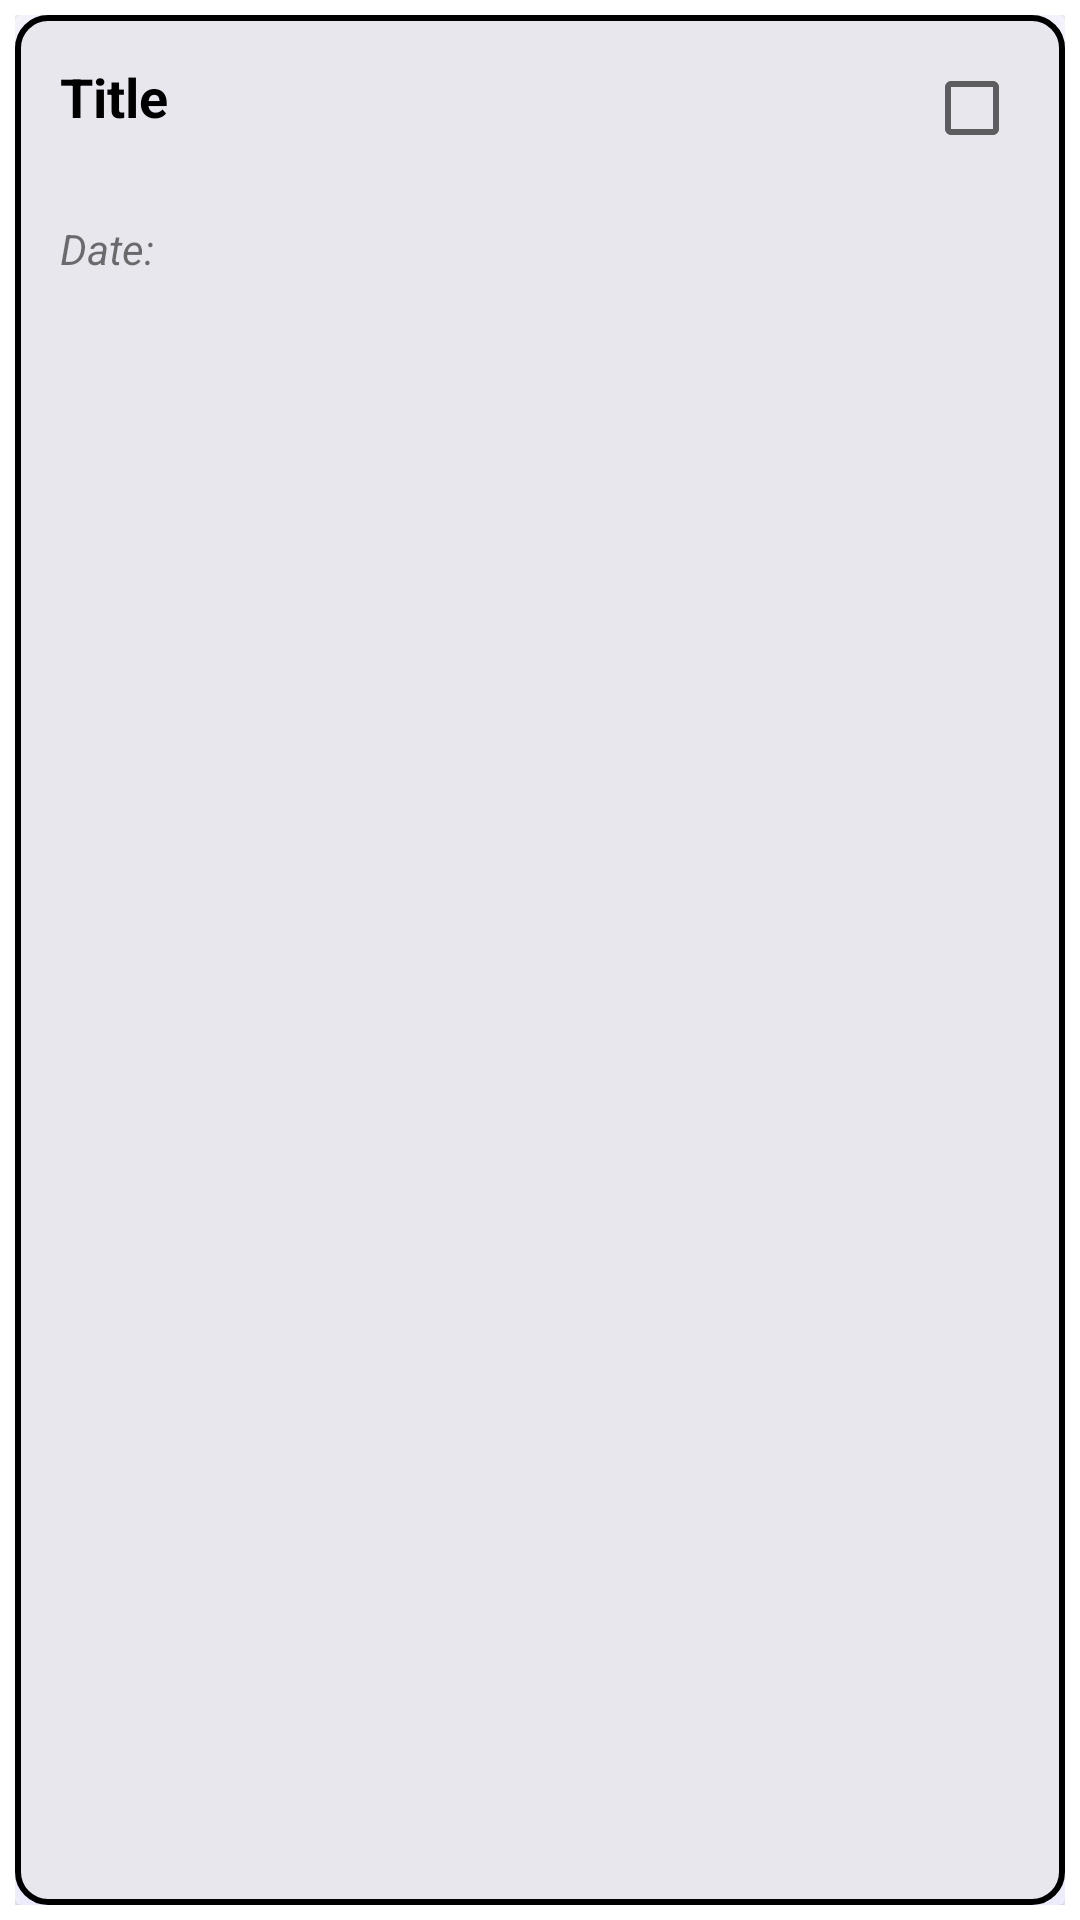

Write the Android layout XML for this screen, with the resource values it uses.
<!-- AndroidManifest.xml: application theme AppTheme -->
<!-- res/layout/list_row.xml -->
<?xml version="1.0" encoding="utf-8"?>
<LinearLayout xmlns:android="http://schemas.android.com/apk/res/android"
    xmlns:tools="http://schemas.android.com/tools"
    android:layout_width="match_parent"
    android:layout_height="wrap_content"
    android:background="#FFFFFF"
    android:orientation="vertical"
    android:padding="5dp">

    <androidx.cardview.widget.CardView
        android:id="@+id/cardView"
        android:padding="15dp"
        android:background="#FFFFFF"
        android:layout_width="match_parent"
        android:layout_height="match_parent"
        android:elevation="10dp">

        <RelativeLayout
            android:layout_width="match_parent"
            android:background="@drawable/rectangle"
            android:layout_height="match_parent"
            android:outlineSpotShadowColor="@color/colorAccent"
            android:elevation="30dp"
            android:padding="15dp">

            <TextView
                android:id="@+id/title"
                android:layout_width="wrap_content"
                android:layout_height="wrap_content"
                android:text="Title"
                android:textColor="#000000"
                android:textSize="18sp"
                android:textStyle="bold" />

            <TextView
                android:id="@+id/description"
                android:layout_width="wrap_content"
                android:layout_height="wrap_content"
                android:layout_below="@id/title"
                android:paddingTop="5dp" />

            <TextView
                android:id="@+id/dateAdded"
                android:layout_width="wrap_content"
                android:layout_height="wrap_content"
                android:layout_below="@id/description"
                android:paddingTop="5dp"
                android:text="Date:"
                android:textStyle="italic" />

            <CheckBox
                android:id="@+id/checkbox"
                android:layout_width="wrap_content"
                android:layout_height="wrap_content"
                android:layout_alignParentRight="true" />


            <TableRow
                android:id="@+id/tablerow"
                android:layout_width="wrap_content"
                android:layout_height="wrap_content"
                android:layout_alignBottom="@id/dateAdded"
                android:layout_alignParentRight="true"
                android:layout_marginTop="15dp"
                android:orientation="horizontal"
                android:visibility="invisible">

                <Button
                    android:id="@+id/editButton"
                    android:layout_width="30dp"
                    android:layout_height="30dp"
                    android:layout_marginRight="15dp"
                    android:background="@drawable/ic_edit_black_24dp" />

                <Button
                    android:id="@+id/deleteButton"
                    android:layout_width="30dp"
                    android:layout_height="30dp"
                    android:background="@drawable/ic_delete_forever_black_24dp" />

            </TableRow>


        </RelativeLayout>
    </androidx.cardview.widget.CardView>
</LinearLayout>
<!-- resources referenced by this layout -->
<resources>
  <color name="colorAccent">#6C63FF</color>
  <!-- drawable ic_delete_forever_black_24dp (drawable) -->
  <vector android:height="24dp" android:tint="#B00020"
      android:viewportHeight="24.0" android:viewportWidth="24.0"
      android:width="24dp" xmlns:android="http://schemas.android.com/apk/res/android">
      <path android:fillColor="#B00020" android:pathData="M6,19c0,1.1 0.9,2 2,2h8c1.1,0 2,-0.9 2,-2L18,7L6,7v12zM8.46,11.88l1.41,-1.41L12,12.59l2.12,-2.12 1.41,1.41L13.41,14l2.12,2.12 -1.41,1.41L12,15.41l-2.12,2.12 -1.41,-1.41L10.59,14l-2.13,-2.12zM15.5,4l-1,-1h-5l-1,1L5,4v2h14L19,4z"/>
  </vector>
  <!-- drawable rectangle (drawable) -->
  <?xml version="1.0" encoding="UTF-8"?>
  <shape xmlns:android="http://schemas.android.com/apk/res/android">
      <corners android:radius="10dp" />
      <stroke android:color="#000000" android:width="2dp" />
      <solid android:color="#E7E7ED" />
  </shape>
  <style name="AppTheme" parent="Theme.AppCompat.Light.DarkActionBar">
          
          <item name="colorPrimary">@color/colorPrimary</item>
          <item name="colorPrimaryDark">@color/colorPrimaryDark</item>
          <item name="colorAccent">@color/colorAccent</item>
      </style>
  <color name="colorPrimary">#212121</color>
  <color name="colorPrimaryDark">#000000</color>
</resources>
